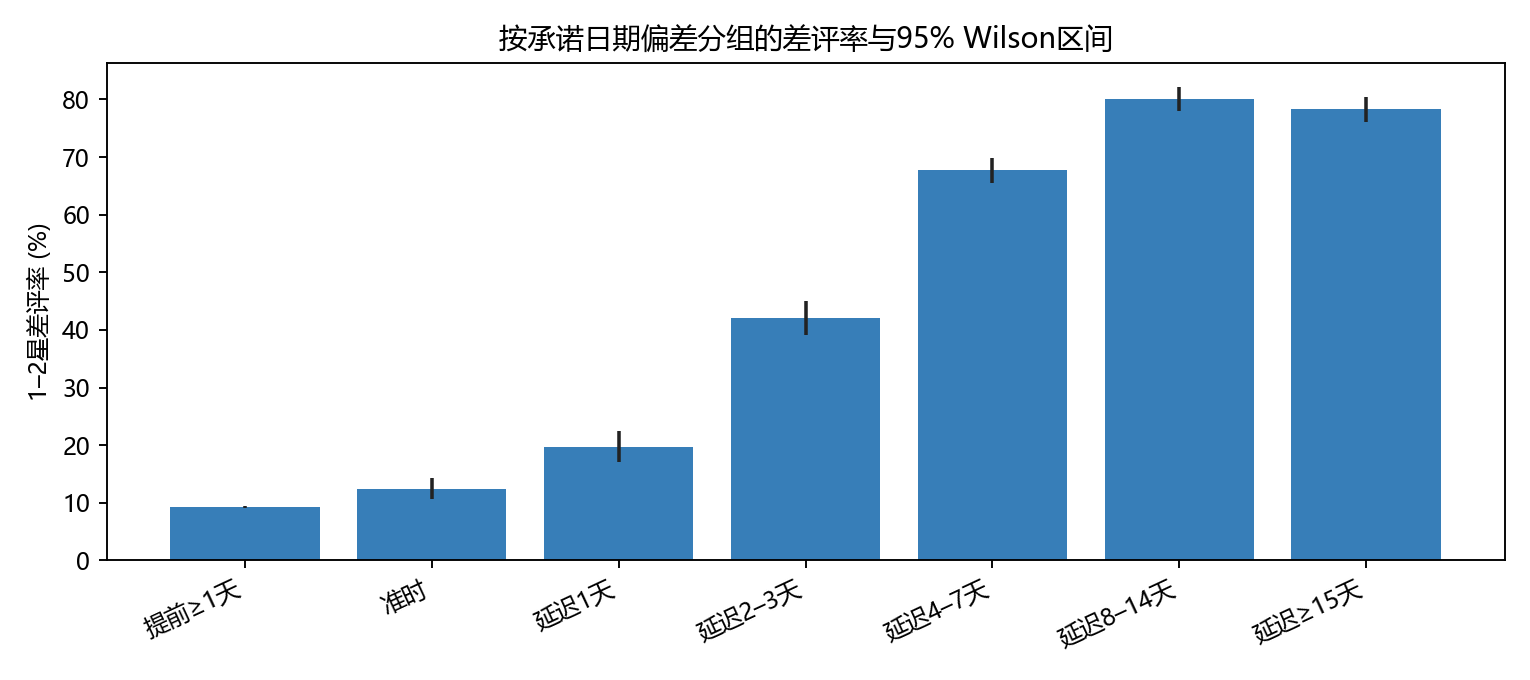

Values plotted in this chart, from the file beside it:
delay_group, n, late_n, bad_n, carrier_median, transit_median, late_rate, bad_rate, bad_low, bad_high
提前≥1天, 88163, 0, 8130, 2.138, 6.922, 0.0, 0.09222, 0.09032, 0.09414
准时, 1280, 0, 159, 3.211, 15.2, 0.0, 0.1242, 0.1073, 0.1434
延迟1天, 820, 820, 161, 3.487, 18.9, 1.0, 0.1963, 0.1706, 0.2249
延迟2–3天, 1032, 1032, 434, 3.596, 20.38, 1.0, 0.4205, 0.3908, 0.4509
延迟4–7天, 1748, 1748, 1183, 3.739, 23.07, 1.0, 0.6768, 0.6545, 0.6983
延迟8–14天, 1446, 1446, 1159, 3.708, 29.87, 1.0, 0.8015, 0.7802, 0.8213
延迟≥15天, 1335, 1335, 1046, 3.197, 42.79, 1.0, 0.7835, 0.7606, 0.8048
